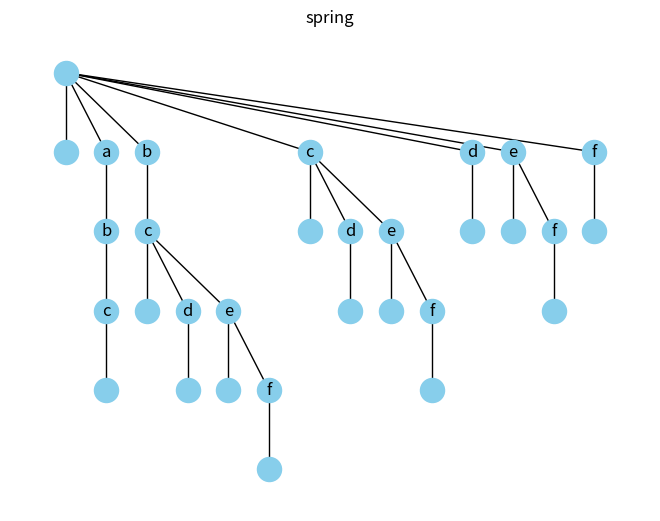

Write Python code to recreate this figure.
'''
Main module to create suffix trie.
'''
import networkx as nx
import matplotlib.pyplot as plt

class Node:
    '''
    Creates a class that represents the trie node.
    '''
    def __init__(self, value = ''):
        '''
        Initializes the node.
        '''
        # Every node has a value, if it`s empty -> value=''
        self.value = value
        # Parameter to indicate if the node is a leaf:
        self.is_leaf = False

        # List of child nodes {value: Node}
        self.child = {}

    def __repr__(self) -> str:
        return str(self.value)


class SufTrie:
    '''
    Class to create a trie (suffix tree).
    '''
    def __init__(self):
        '''
        Initializes the data.
        '''
        # The root of the tree is always an empty string:
        self.root = Node('')
        self.root.is_leaf = True

    def insert_word(self, word: str) -> None:
        '''
        Inserts word into a trie.
        '''
        suffixes = SufTrie.get_suffixes(word)
        for suf in suffixes:
            node = self.root
            for i, ch in enumerate(suf):
                if ch not in node.child:
                    if node.is_leaf:
                        node.is_leaf = False
                        node.child[''] = Node()
                        node.child[''].is_leaf = False

                    node.child[ch] = Node(ch)
                    if i == len(suf) - 1:
                        node.child[ch].child[''] = Node()
                        node.child[ch].child[''].is_leaf = True

                node = node.child[ch]

    def visualise(self) -> None:
        graph = nx.Graph()
        self._build_graph(graph=graph, node=self.root)

        nx.draw(graph,
                with_labels=True,
                node_size=300,
                node_color="skyblue",
                pos=self._generate_positions(300))
        plt.title("spring")
        plt.show()

    def _build_graph(self, graph: "nx.Graph", node: "Node", parent: "Node" = None) -> None:
        graph.add_node(node)

        if parent:
            graph.add_edge(parent, node)

        if not node.is_leaf:
            for child_node in node.child.values():
                self._build_graph(graph=graph, node=child_node, parent=node)

    def _generate_positions(self, shifts: int):

        def dfs_count_pos(node: "Node", hor_shift: int = 0, vert_shift: int = 0, max_hor_shift: int = 0) -> tuple[int, dict["Node": tuple[int]]]:
            # if node.is_leaf:
            #     return (max_hor_shift, {node: (hor_shift, vert_shift - shifts)})
            if node is None:
                return (max_hor_shift, {})

            pos = {node: (max_hor_shift, vert_shift - shifts)}

            for ch_node in node.child.values():
                max_hor_shift, new_pos = dfs_count_pos(ch_node,
                                                       hor_shift=max_hor_shift + shifts,
                                                       vert_shift=vert_shift - shifts,
                                                       max_hor_shift=max_hor_shift)
                if len(node.child) > 1:
                    max_hor_shift += shifts
                pos.update(new_pos)

            if len(node.child) > 1:
                    max_hor_shift -= shifts

            return (max_hor_shift, pos)

        return dfs_count_pos(self.root)[1]


    @classmethod
    def draw(cls, start_node, depth = 0):
        '''
        draws a tree
        '''
        if isinstance(start_node, SufTrie):
            start_node = start_node.root

        string = ""
        tab = "│  "

        for key, node in start_node.child.items():
            line = tab * depth + key + "\n"
            string += line + SufTrie.draw(node, depth+1)

        return string

    @classmethod
    def get_suffixes(cls, word: str) -> list[str]:
        """
        returns list of suffixes of a word
        """
        return [word[begin:] for begin in range(len(word))]

if __name__ == "__main__":
    s_tree = SufTrie()
    s_tree.insert_word("abc")
    s_tree.insert_word("bcd")
    s_tree.insert_word("bce")
    s_tree.insert_word("bcef")
    s_tree.visualise()
